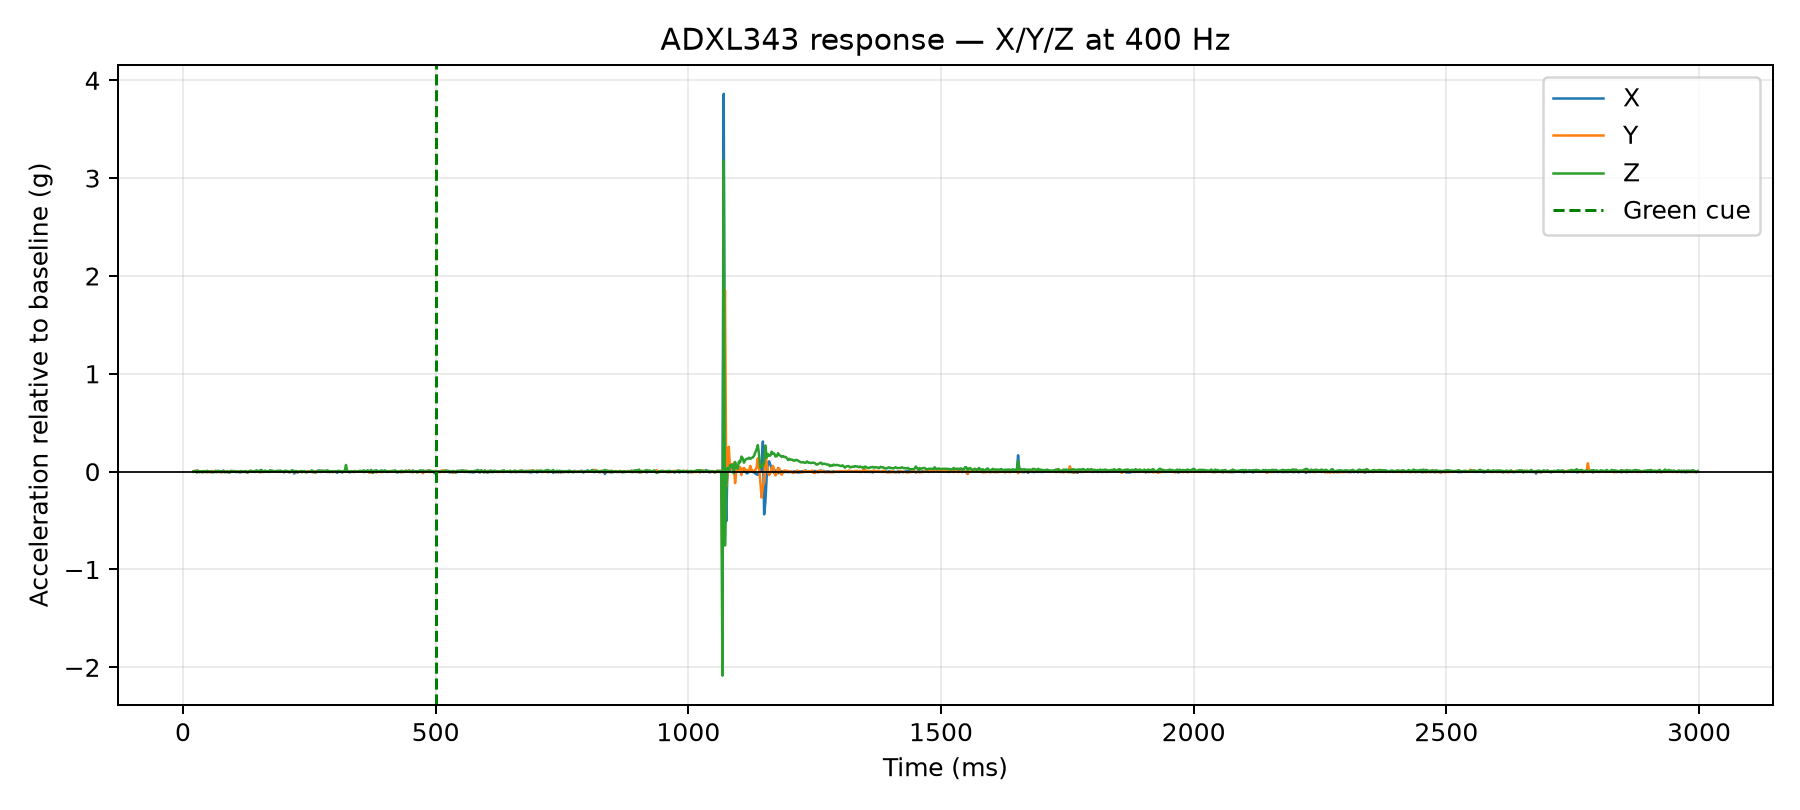

Source data for this figure (header and first rows):
time_us, x_g, y_g, z_g, time_ms, cue_time_us
20463, 0.0312, 0.0507, 0.9048, 20.46, 500000
20923, 0.0312, 0.0507, 0.9048, 20.92, 500000
21319, 0.0312, 0.0507, 0.9048, 21.32, 500000
21728, 0.0312, 0.0507, 0.9048, 21.73, 500000
22129, 0.0312, 0.0507, 0.9048, 22.13, 500000
22524, 0.0312, 0.0585, 0.9126, 22.52, 500000
23026, 0.0312, 0.0585, 0.9126, 23.03, 500000
23432, 0.0312, 0.0585, 0.9126, 23.43, 500000
23841, 0.0312, 0.0585, 0.9126, 23.84, 500000
24236, 0.0312, 0.0585, 0.9126, 24.24, 500000
25009, 0.0312, 0.0585, 0.9126, 25.01, 500000
27512, 0.0429, 0.0585, 0.897, 27.51, 500000
30021, 0.0351, 0.0546, 0.9165, 30.02, 500000
32521, 0.0273, 0.0546, 0.9009, 32.52, 500000
35030, 0.0351, 0.0507, 0.9087, 35.03, 500000
37509, 0.0273, 0.0546, 0.9009, 37.51, 500000
40016, 0.0312, 0.0429, 0.9126, 40.02, 500000
42511, 0.0312, 0.0546, 0.9126, 42.51, 500000
45004, 0.0312, 0.0546, 0.9009, 45, 500000
47529, 0.0273, 0.0468, 0.9165, 47.53, 500000
50006, 0.0312, 0.0468, 0.9048, 50.01, 500000
52529, 0.0351, 0.0468, 0.9087, 52.53, 500000
55027, 0.0351, 0.0429, 0.9048, 55.03, 500000
57500, 0.0273, 0.0585, 0.9048, 57.5, 500000
60008, 0.0234, 0.0507, 0.9048, 60.01, 500000
62510, 0.0312, 0.0546, 0.9048, 62.51, 500000
65024, 0.0273, 0.0507, 0.9165, 65.02, 500000
67502, 0.0273, 0.0468, 0.9048, 67.5, 500000
70013, 0.0312, 0.0546, 0.9165, 70.01, 500000
72516, 0.0312, 0.0468, 0.9087, 72.52, 500000
75006, 0.0312, 0.0429, 0.9126, 75.01, 500000
77506, 0.0273, 0.0507, 0.9048, 77.51, 500000
80026, 0.0429, 0.0468, 0.9126, 80.03, 500000
82522, 0.0312, 0.0468, 0.9009, 82.52, 500000
85017, 0.0273, 0.0546, 0.9048, 85.02, 500000
87526, 0.0273, 0.0546, 0.9126, 87.53, 500000
90030, 0.0273, 0.0507, 0.9009, 90.03, 500000
92527, 0.0273, 0.0546, 0.897, 92.53, 500000
95027, 0.0351, 0.0546, 0.9165, 95.03, 500000
97504, 0.0351, 0.0507, 0.9087, 97.5, 500000
100007, 0.039, 0.0546, 0.9048, 100, 500000
102503, 0.0312, 0.0507, 0.9126, 102.5, 500000
105030, 0.0312, 0.0507, 0.9009, 105, 500000
107503, 0.0351, 0.0507, 0.9087, 107.5, 500000
110005, 0.0273, 0.0507, 0.9048, 110, 500000
112502, 0.0234, 0.0546, 0.9087, 112.5, 500000
115007, 0.0273, 0.0468, 0.9126, 115, 500000
117516, 0.0273, 0.0507, 0.9087, 117.5, 500000
120025, 0.0312, 0.0507, 0.9048, 120, 500000
122523, 0.0273, 0.0468, 0.9126, 122.5, 500000
125023, 0.0351, 0.0546, 0.9087, 125, 500000
127505, 0.0234, 0.0429, 0.897, 127.5, 500000
130013, 0.0312, 0.0507, 0.9048, 130, 500000
132512, 0.0351, 0.0546, 0.9165, 132.5, 500000
135014, 0.0351, 0.0546, 0.9165, 135, 500000
137523, 0.0312, 0.0546, 0.9087, 137.5, 500000
140025, 0.0351, 0.0546, 0.9087, 140, 500000
142528, 0.0273, 0.0507, 0.9087, 142.5, 500000
145027, 0.0351, 0.0546, 0.9204, 145, 500000
147529, 0.039, 0.0507, 0.9126, 147.5, 500000
... 1,140 more rows
